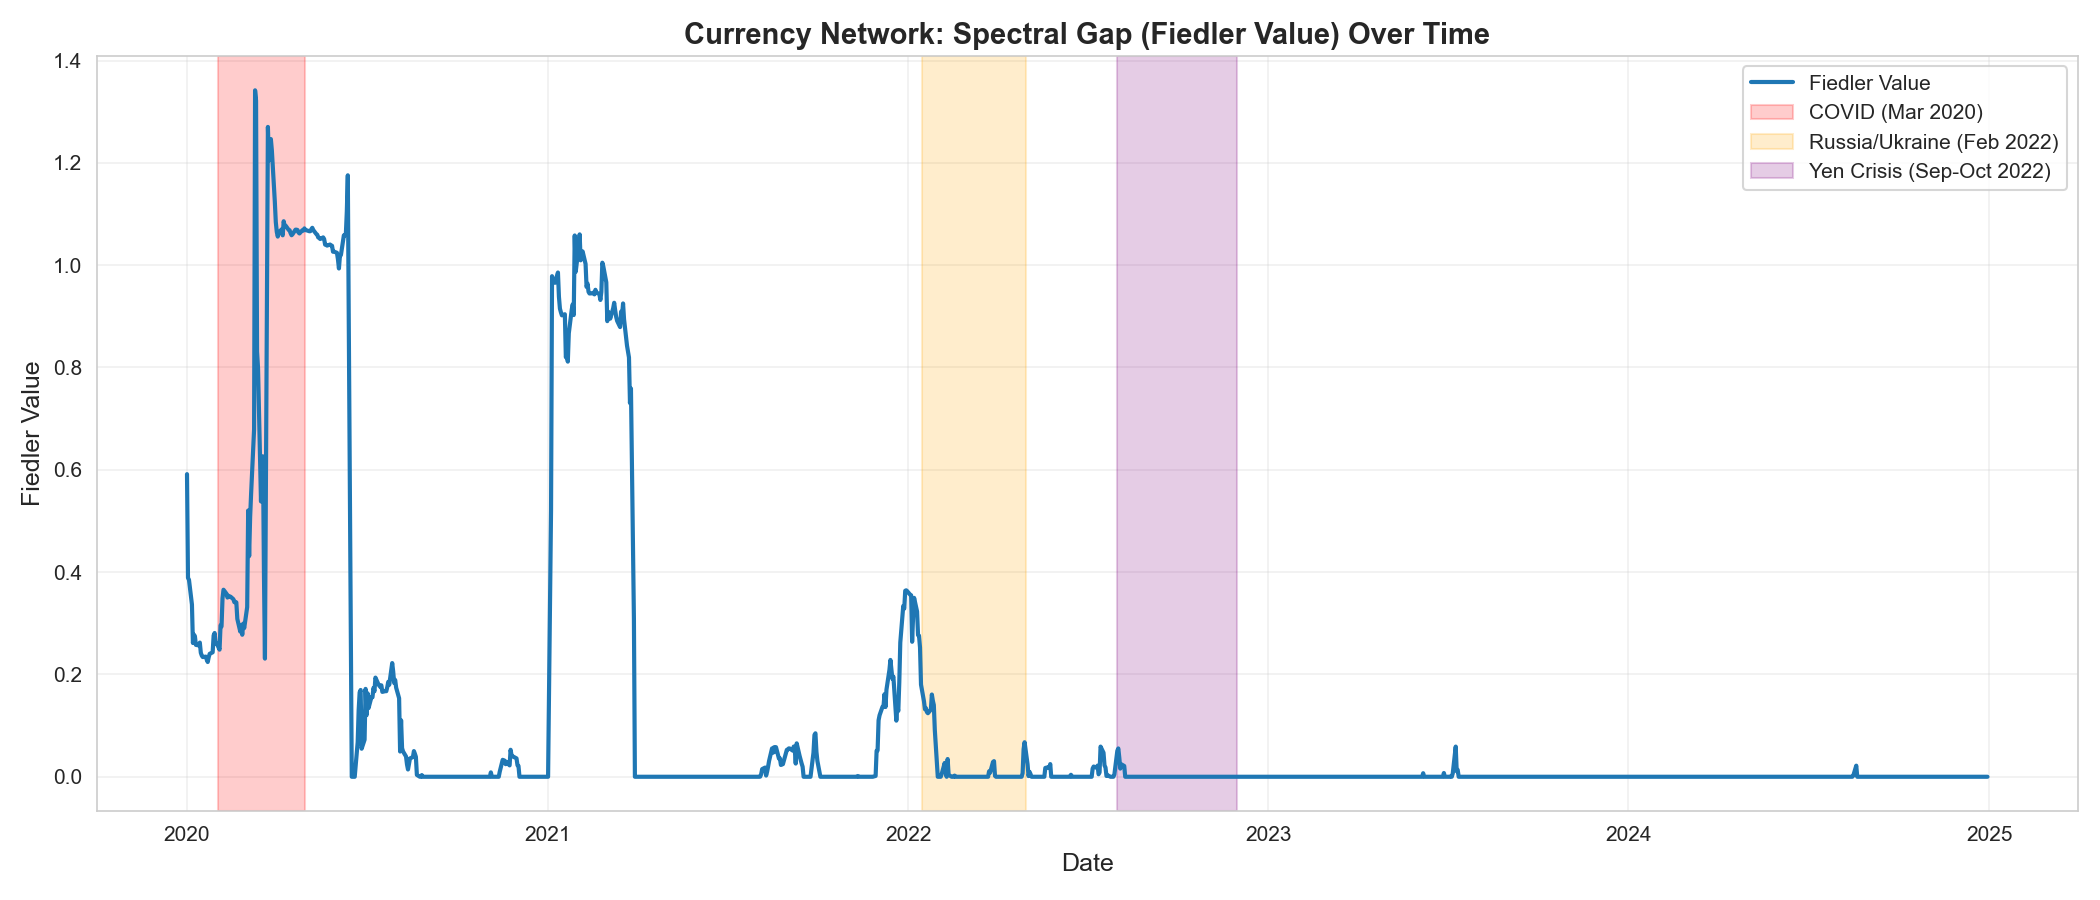

The table this chart was drawn from, first rows:
Date, Fiedler
2020-01-01, 0.5915
2020-01-02, 0.3888
2020-01-03, 0.385
2020-01-06, 0.3367
2020-01-07, 0.2614
2020-01-08, 0.2779
2020-01-09, 0.2748
2020-01-10, 0.2578
2020-01-13, 0.2567
2020-01-14, 0.2622
2020-01-15, 0.2423
2020-01-16, 0.2368
2020-01-17, 0.2339
2020-01-20, 0.2348
2020-01-21, 0.2289
2020-01-22, 0.2243
2020-01-23, 0.2337
2020-01-24, 0.2403
2020-01-27, 0.2433
2020-01-28, 0.2761
2020-01-29, 0.2811
2020-01-30, 0.2609
2020-01-31, 0.2614
2020-02-03, 0.2484
2020-02-04, 0.2959
2020-02-05, 0.2937
2020-02-06, 0.3489
2020-02-07, 0.3656
2020-02-10, 0.3577
2020-02-11, 0.3503
2020-02-12, 0.3538
2020-02-13, 0.3524
2020-02-14, 0.3522
2020-02-17, 0.3471
2020-02-18, 0.3413
2020-02-19, 0.3418
2020-02-20, 0.3409
2020-02-21, 0.3086
2020-02-24, 0.2837
2020-02-25, 0.2959
2020-02-26, 0.2776
2020-02-27, 0.2994
2020-02-28, 0.2907
2020-03-02, 0.3317
2020-03-03, 0.5204
2020-03-04, 0.4313
2020-03-05, 0.508
2020-03-06, 0.5542
2020-03-09, 0.679
2020-03-10, 1.342
2020-03-11, 1.321
2020-03-12, 0.831
2020-03-13, 0.799
2020-03-16, 0.5381
2020-03-17, 0.6263
2020-03-18, 0.6263
2020-03-19, 0.3963
2020-03-20, 0.2309
2020-03-23, 1.27
2020-03-24, 1.205
... 1,244 more rows
